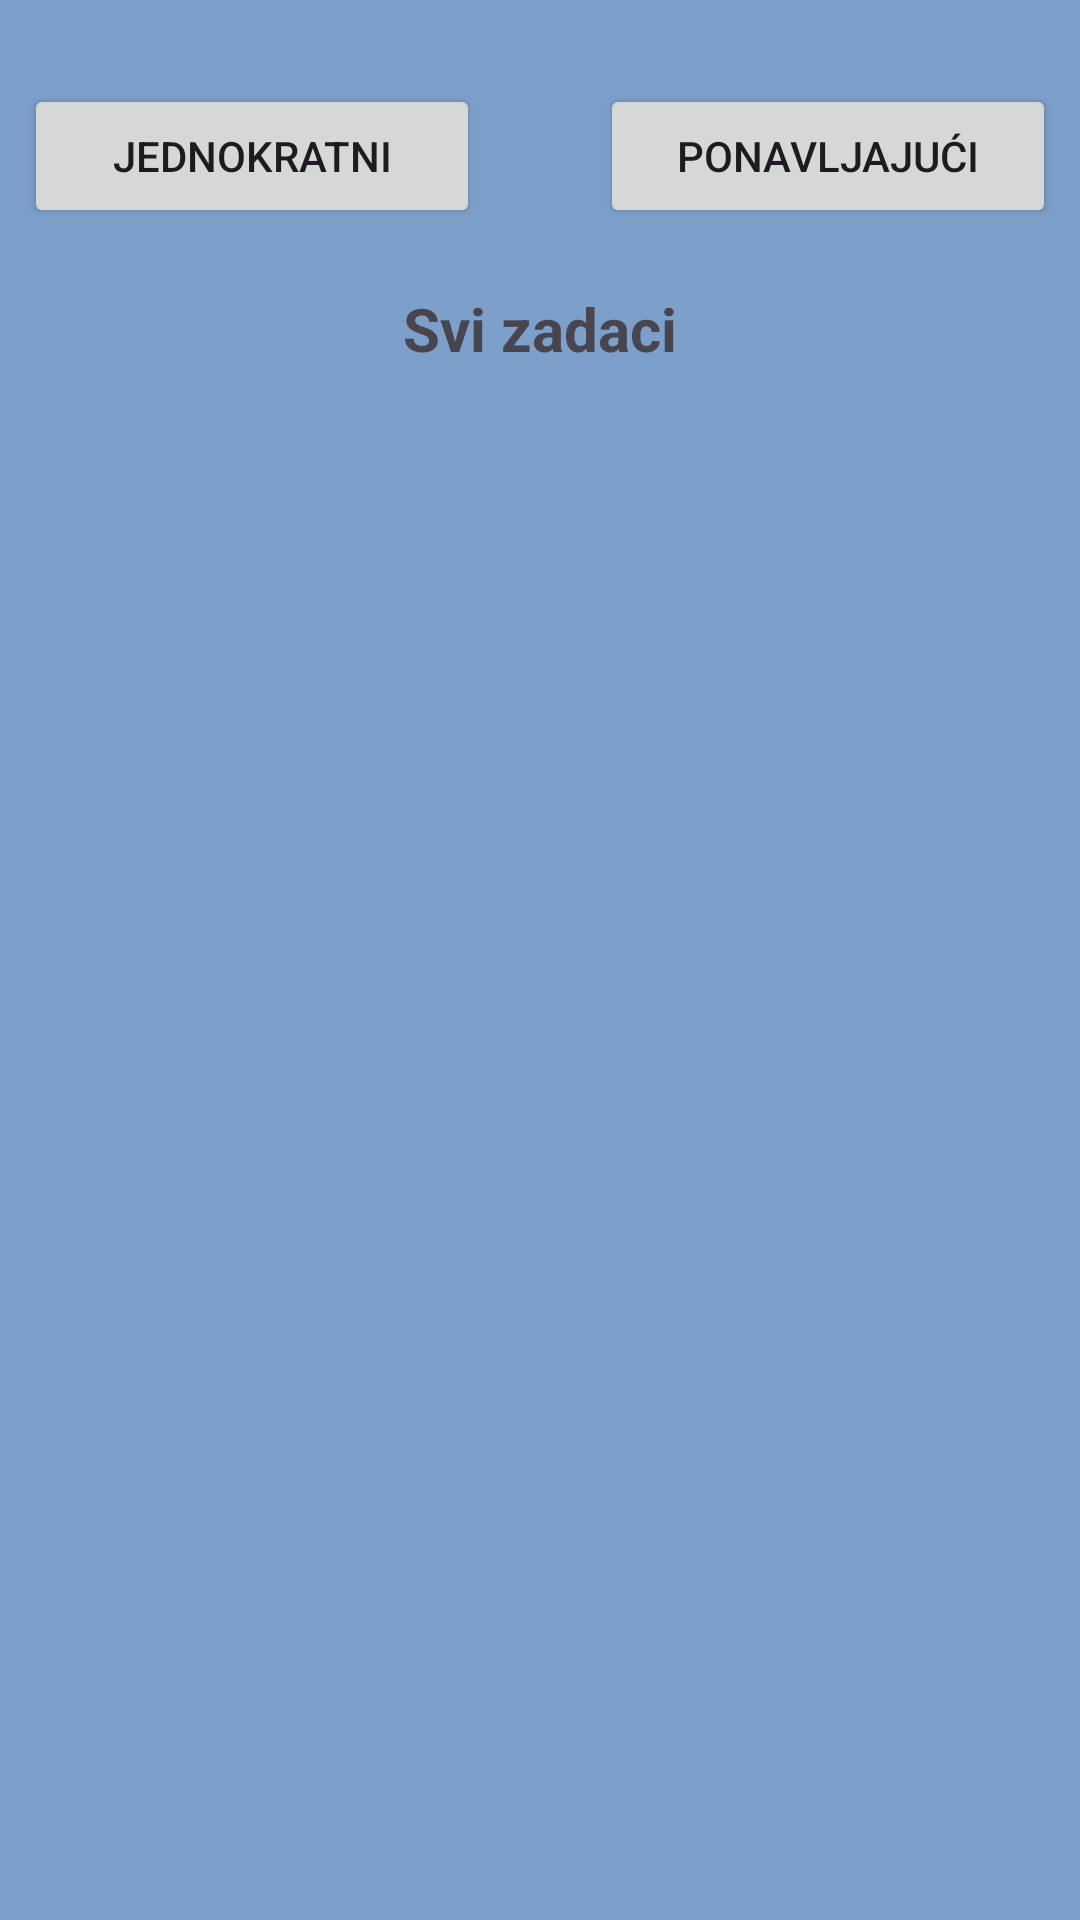

Here is an Android app screen rendered from its layout file. Give the layout XML and the strings, colors and styles it references.
<!-- AndroidManifest.xml: application theme Theme.HabitQuest -->
<!-- res/layout/task_list.xml -->
<?xml version="1.0" encoding="utf-8"?>
<LinearLayout xmlns:android="http://schemas.android.com/apk/res/android"
    android:layout_width="match_parent"
    android:layout_height="match_parent"
    android:orientation="vertical"
    android:padding="8dp">

    
    <LinearLayout
        android:id="@+id/tabContainer"
        android:layout_width="match_parent"
        android:layout_height="wrap_content"
        android:layout_marginTop="20dp"
        android:layout_marginBottom="20dp"
        android:orientation="horizontal">

        <Button
            android:id="@+id/btnJednokratni"
            android:layout_width="0dp"
            android:layout_weight="1"
            android:layout_marginEnd="20dp"
            android:text="Jednokratni"
            android:layout_height="wrap_content"/>

        <Button
            android:id="@+id/btnPonavljajuci"
            android:layout_width="0dp"
            android:layout_marginStart="20dp"
            android:layout_weight="1"
            android:text="Ponavljajući"
            android:layout_height="wrap_content"/>
    </LinearLayout>

    
    <LinearLayout
        android:id="@+id/taskContainer"
        android:layout_width="match_parent"
        android:layout_height="wrap_content"
        android:orientation="vertical">

        <TextView
            android:id="@+id/taskTypeText"
            android:layout_width="match_parent"
            android:layout_height="wrap_content"
            android:text="Svi zadaci"
            android:textStyle="bold"
            android:textAlignment="center"
            android:textSize="20dp"
            />
        <androidx.recyclerview.widget.RecyclerView
            android:id="@+id/recyclerViewTasks"
            android:layout_width="match_parent"
            android:layout_height="0dp"
            android:layout_weight="1"
            android:paddingTop="8dp"/>
    </LinearLayout>
</LinearLayout>
<!-- resources referenced by this layout -->
<resources>
  <style name="Theme.HabitQuest" parent="Theme.Material3.DayNight.NoActionBar">
          
          <item name="android:windowBackground">@color/app_blue</item>
  
          
          <item name="android:statusBarColor">@color/app_blue</item>
          <item name="android:navigationBarColor">@color/app_blue</item>
      </style>
  <color name="app_blue">#7DA0CA</color>
</resources>
